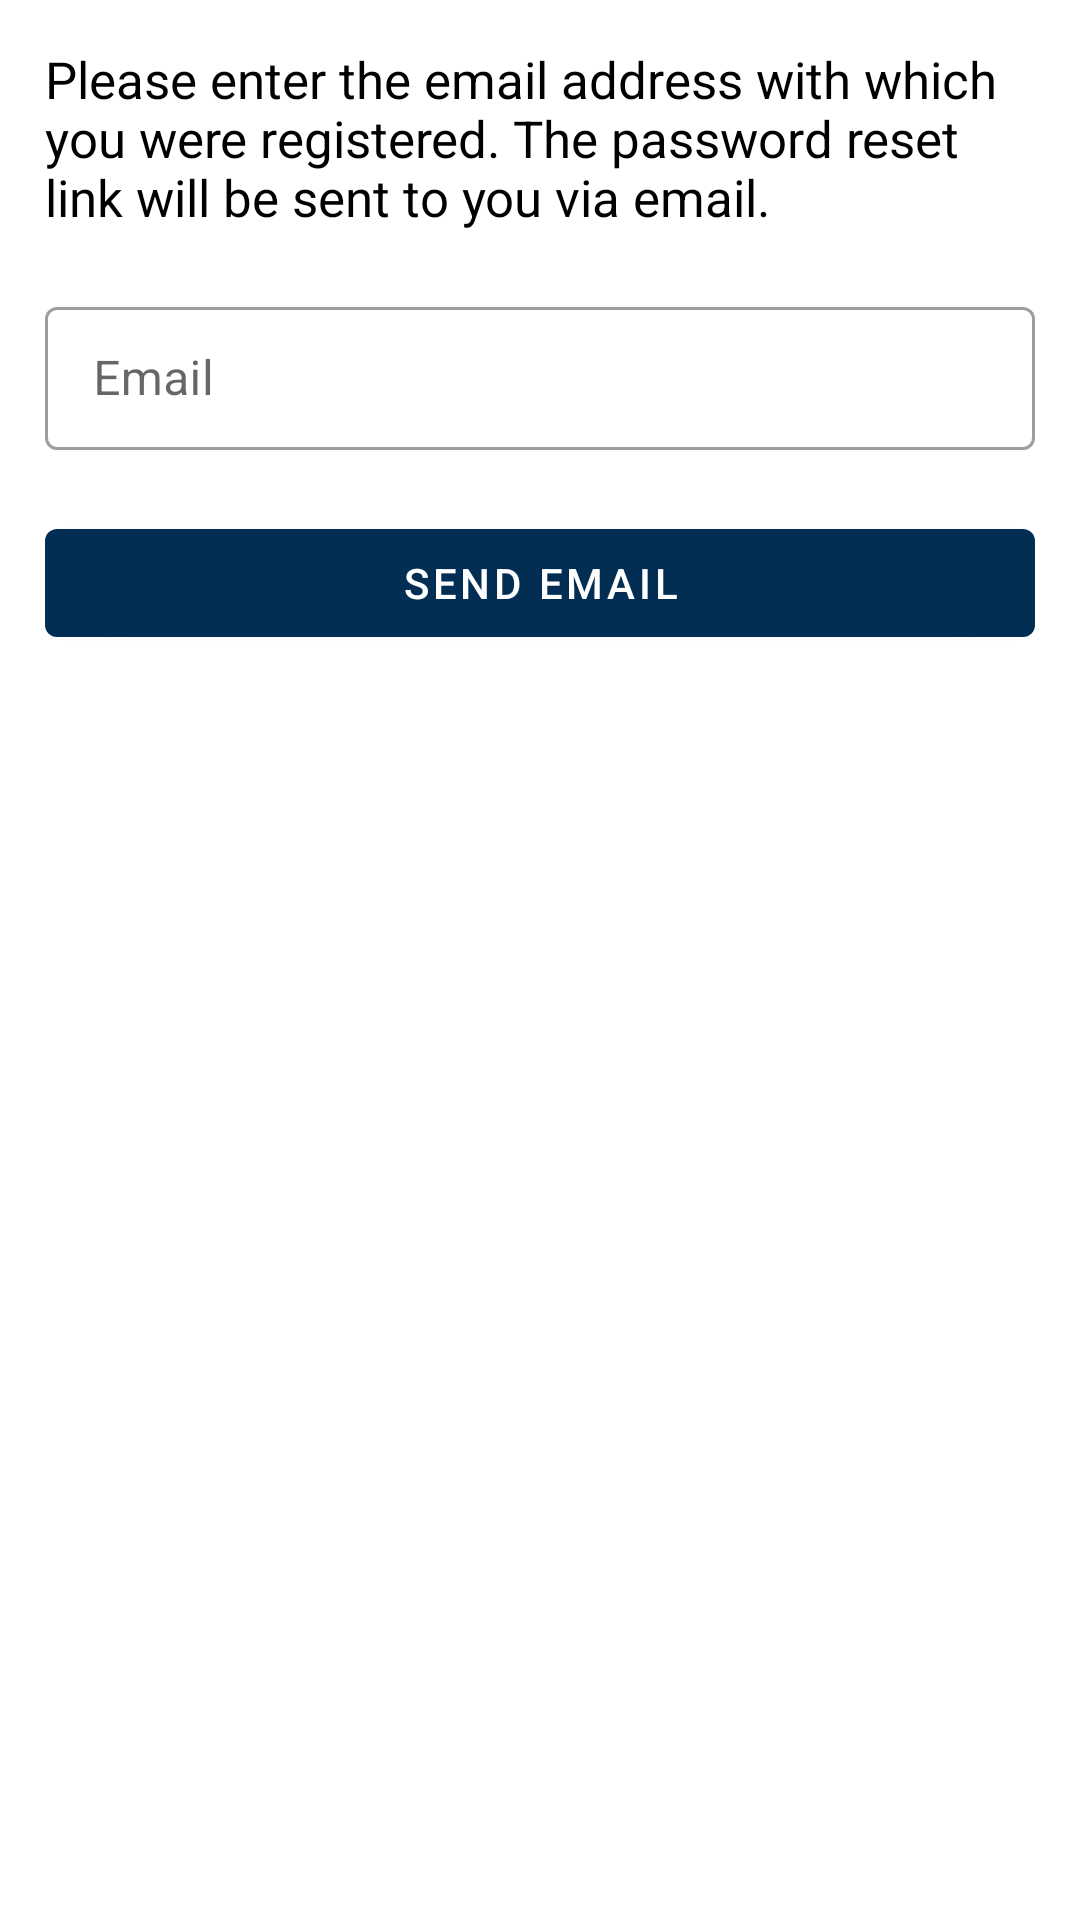

Layout XML and referenced resources for this Android screen:
<!-- AndroidManifest.xml: application theme AppTheme -->
<!-- res/layout/activity_forgot_password.xml -->
<?xml version="1.0" encoding="utf-8"?>
<LinearLayout xmlns:android="http://schemas.android.com/apk/res/android"
    xmlns:app="http://schemas.android.com/apk/res-auto"
    xmlns:tools="http://schemas.android.com/tools"
    android:layout_width="match_parent"
    android:layout_height="match_parent"
    android:orientation="vertical"
    tools:context=".activities.ForgotPasswordActivity">

    <ScrollView
        android:layout_width="match_parent"
        android:layout_height="match_parent">

        <LinearLayout
            android:layout_width="match_parent"
            android:layout_height="wrap_content"
            android:gravity="center_horizontal"
            android:orientation="vertical"
            android:padding="5dp">

            <ProgressBar
                android:id="@+id/forgot_password_progress_bar"
                style="@style/Widget.AppCompat.ProgressBar.Horizontal"
                android:layout_width="match_parent"
                android:layout_height="wrap_content"
                android:layout_gravity="center"
                android:indeterminate="true"
                android:indeterminateOnly="true"
                android:visibility="gone" />

            <TextView
                style="@style/StandardTextBody"
                android:text="@string/forgot_password_enter_email" />

            <com.google.android.material.textfield.TextInputLayout
                style="@style/Widget.MaterialComponents.TextInputLayout.OutlinedBox.Dense"
                android:layout_width="match_parent"
                android:layout_height="wrap_content"
                android:layout_marginLeft="10dp"
                android:layout_marginTop="15dp"
                android:layout_marginRight="10dp"
                app:errorEnabled="true">

                <com.google.android.material.textfield.TextInputEditText
                    android:id="@+id/forgot_email_edit_text"
                    android:layout_width="match_parent"
                    android:layout_height="wrap_content"
                    android:hint="@string/email"
                    android:inputType="textEmailAddress"
                    android:maxLines="1"
                    android:singleLine="true" />
            </com.google.android.material.textfield.TextInputLayout>

            <com.google.android.material.button.MaterialButton
                android:id="@+id/send_email_button"
                android:layout_width="match_parent"
                android:layout_height="wrap_content"
                android:layout_marginLeft="10dp"
                android:layout_marginRight="10dp"
                android:layout_marginBottom="5dp"
                android:text="@string/send_email"
                android:textColor="@color/textColorWhite" />

        </LinearLayout>
    </ScrollView>

</LinearLayout>
<!-- resources referenced by this layout -->
<resources>
  <color name="textColorWhite">#ffffff</color>
  <string name="email">Email</string>
  <string name="forgot_password_enter_email">Please enter the email address with which you were registered. The password reset link will be sent to you via email.</string>
  <string name="send_email">Send email</string>
  <style name="StandardTextBody" parent="StandardTextHeader">
          <item name="android:fontFamily">sans-serif</item>
          <item name="android:textSize">17sp</item>
      </style>
  <style name="AppTheme" parent="Theme.MaterialComponents.Light.DarkActionBar">
          <item name="colorPrimary">@color/colorPrimary</item>
          <item name="colorPrimaryDark">@color/colorPrimaryDark</item>
          <item name="colorAccent">@color/colorAccent</item>
      </style>
  <style name="StandardTextHeader">
          <item name="android:layout_width">wrap_content</item>
          <item name="android:layout_height">wrap_content</item>
          <item name="android:layout_marginStart" tools:targetApi="jelly_bean_mr1">10dp</item>
          <item name="android:layout_marginTop">10dp</item>
          <item name="android:layout_marginEnd" tools:targetApi="jelly_bean_mr1">10dp</item>
          <item name="android:layout_marginBottom">5dp</item>
          <item name="android:fontFamily">serif</item>
          <item name="android:textColor">@color/textColorBlack</item>
          <item name="android:textSize">20sp</item>
      </style>
  <color name="colorPrimary">#022e53</color>
  <color name="colorPrimaryDark">#00032a</color>
  <color name="colorAccent">#c19954</color>
  <color name="textColorBlack">#000000</color>
</resources>
